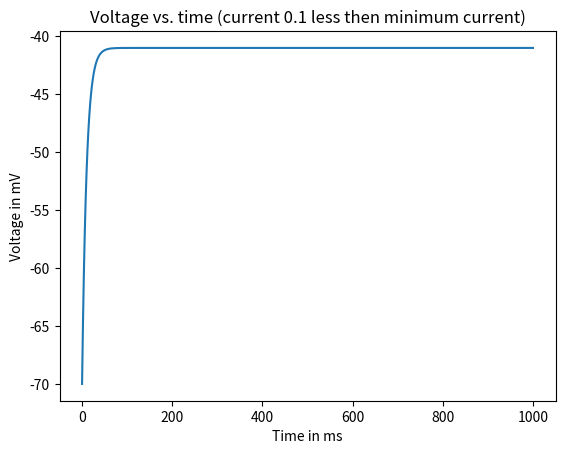

This chart was generated by the following Python code:
import numpy as np
from matplotlib import pyplot as plt
	
# Parameters for integrate and fire equation
deltaT = 1 #timestep [ms]
totalTime = 1000 #total time [ms]
E_L = -70 #resting voltage [mV]
V_Th = -40 #Threshold voltage [mV]
Rm = 10 #membrane resistance [Mohm]
tau = 10; # time constant [ms]

n = int(totalTime / deltaT)

#initial vector to hold value
time = np.linspace(0,totalTime, n+1) #will hold vector of times
Voltage = np.zeros(len(time))  #initialize the voltage vector.

i = 0; #index denoting which element of V is being assigned
Voltage[i]=E_L; #value of V at t=0

# tau*dV/dt = -V + E_L + I_e*R_m
# V(t) = E_L + R_m*I_e + [V(0) - E_l - R_m*I_e] * e(-t/tau)
I_e = 2.9; #injected current [nA]

for index in range(totalTime):
	V_Themp = E_L + I_e * Rm
	Voltage[index + 1] = V_Themp + (Voltage[index] - V_Themp) * np.exp(- deltaT / tau)

	if(Voltage[index + 1] > V_Th):
		Voltage[index + 1] = E_L;

plt.plot(time,Voltage)
plt.xlabel("Time in ms")
plt.ylabel("Voltage in mV")
plt.title("Voltage vs. time (current 0.1 less then minimum current)")
plt.show()

